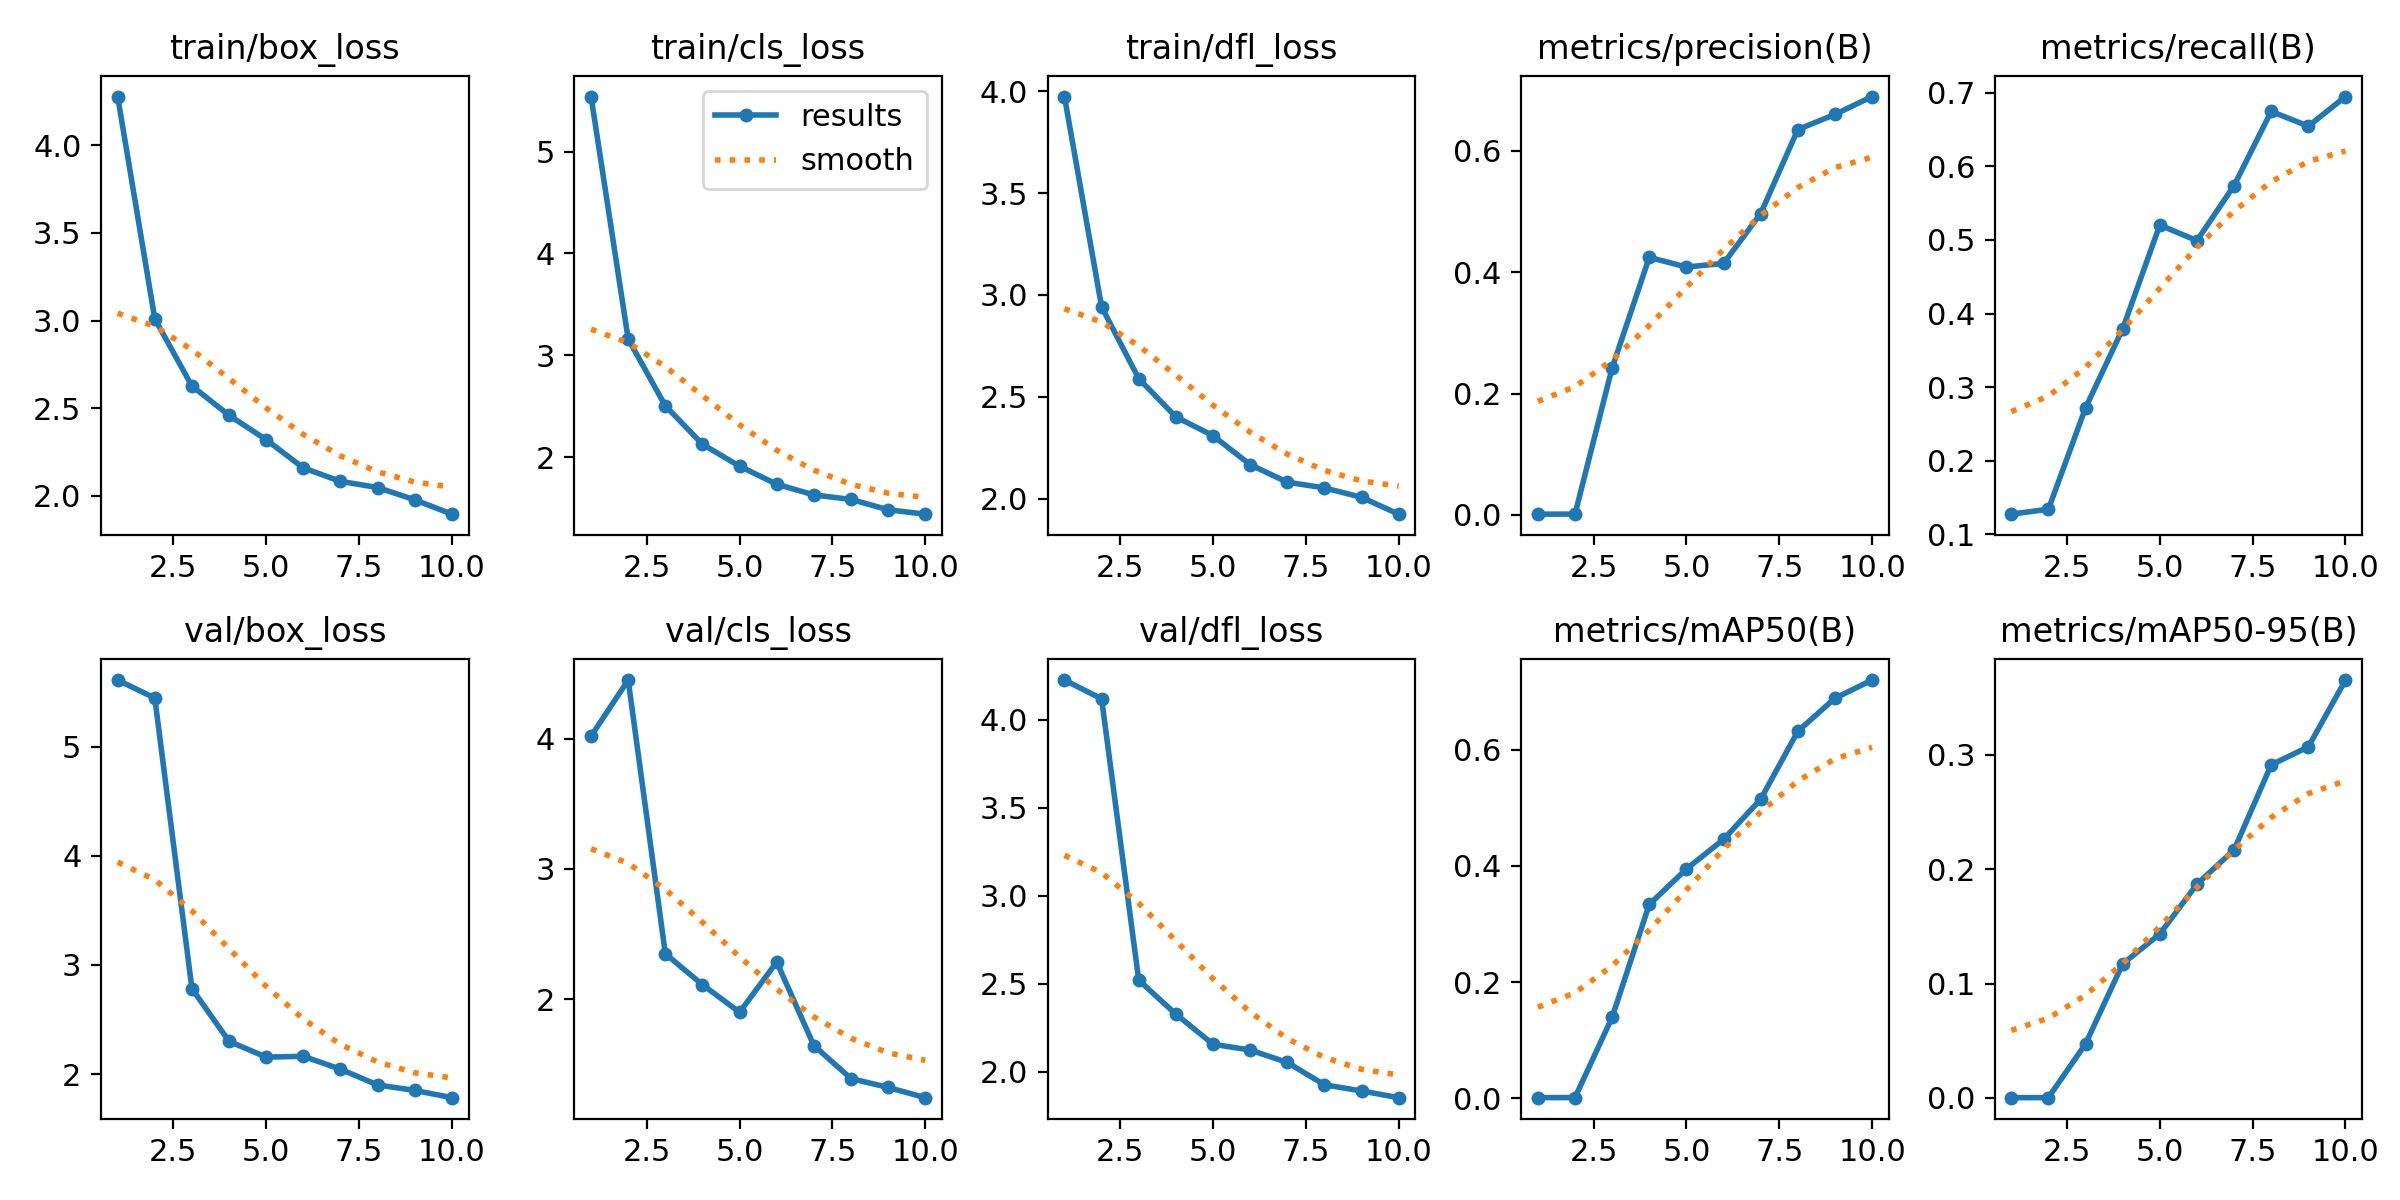

Source data for this figure (header and first rows):
epoch, time, train/box_loss, train/cls_loss, train/dfl_loss, metrics/precision(B), metrics/recall(B), metrics/mAP50(B), metrics/mAP50-95(B), val/box_loss, val/cls_loss, val/dfl_loss, lr/pg0, lr/pg1, lr/pg2
1, 93.07, 4.277, 5.541, 3.974, 0.00111, 0.1275, 0.00087, 0.00015, 5.611, 4.018, 4.225, 0.0006533, 0.0006533, 0.0006533
2, 115.8, 3.009, 3.159, 2.941, 0.00125, 0.1342, 0.00109, 0.00022, 5.446, 4.449, 4.118, 0.001189, 0.001189, 0.001189
3, 137.9, 2.626, 2.503, 2.589, 0.2423, 0.2718, 0.1393, 0.04715, 2.783, 2.349, 2.519, 0.001593, 0.001593, 0.001593
4, 160.6, 2.459, 2.126, 2.402, 0.4245, 0.3792, 0.3336, 0.1172, 2.3, 2.111, 2.327, 0.001406, 0.001406, 0.001406
5, 183.5, 2.32, 1.91, 2.309, 0.4087, 0.5201, 0.3946, 0.1433, 2.155, 1.9, 2.156, 0.001208, 0.001208, 0.001208
6, 206.9, 2.159, 1.733, 2.167, 0.4145, 0.499, 0.4457, 0.1869, 2.163, 2.285, 2.123, 0.00101, 0.00101, 0.00101
7, 229.8, 2.083, 1.628, 2.081, 0.4968, 0.5738, 0.5147, 0.217, 2.045, 1.645, 2.052, 0.000812, 0.000812, 0.000812
8, 253.7, 2.048, 1.584, 2.053, 0.6352, 0.6745, 0.6318, 0.2913, 1.9, 1.391, 1.925, 0.000614, 0.000614, 0.000614
9, 281.4, 1.977, 1.483, 2.007, 0.6603, 0.6544, 0.6887, 0.3071, 1.85, 1.323, 1.89, 0.000416, 0.000416, 0.000416
10, 305.8, 1.895, 1.439, 1.924, 0.6897, 0.6946, 0.72, 0.3655, 1.784, 1.245, 1.852, 0.000218, 0.000218, 0.000218
